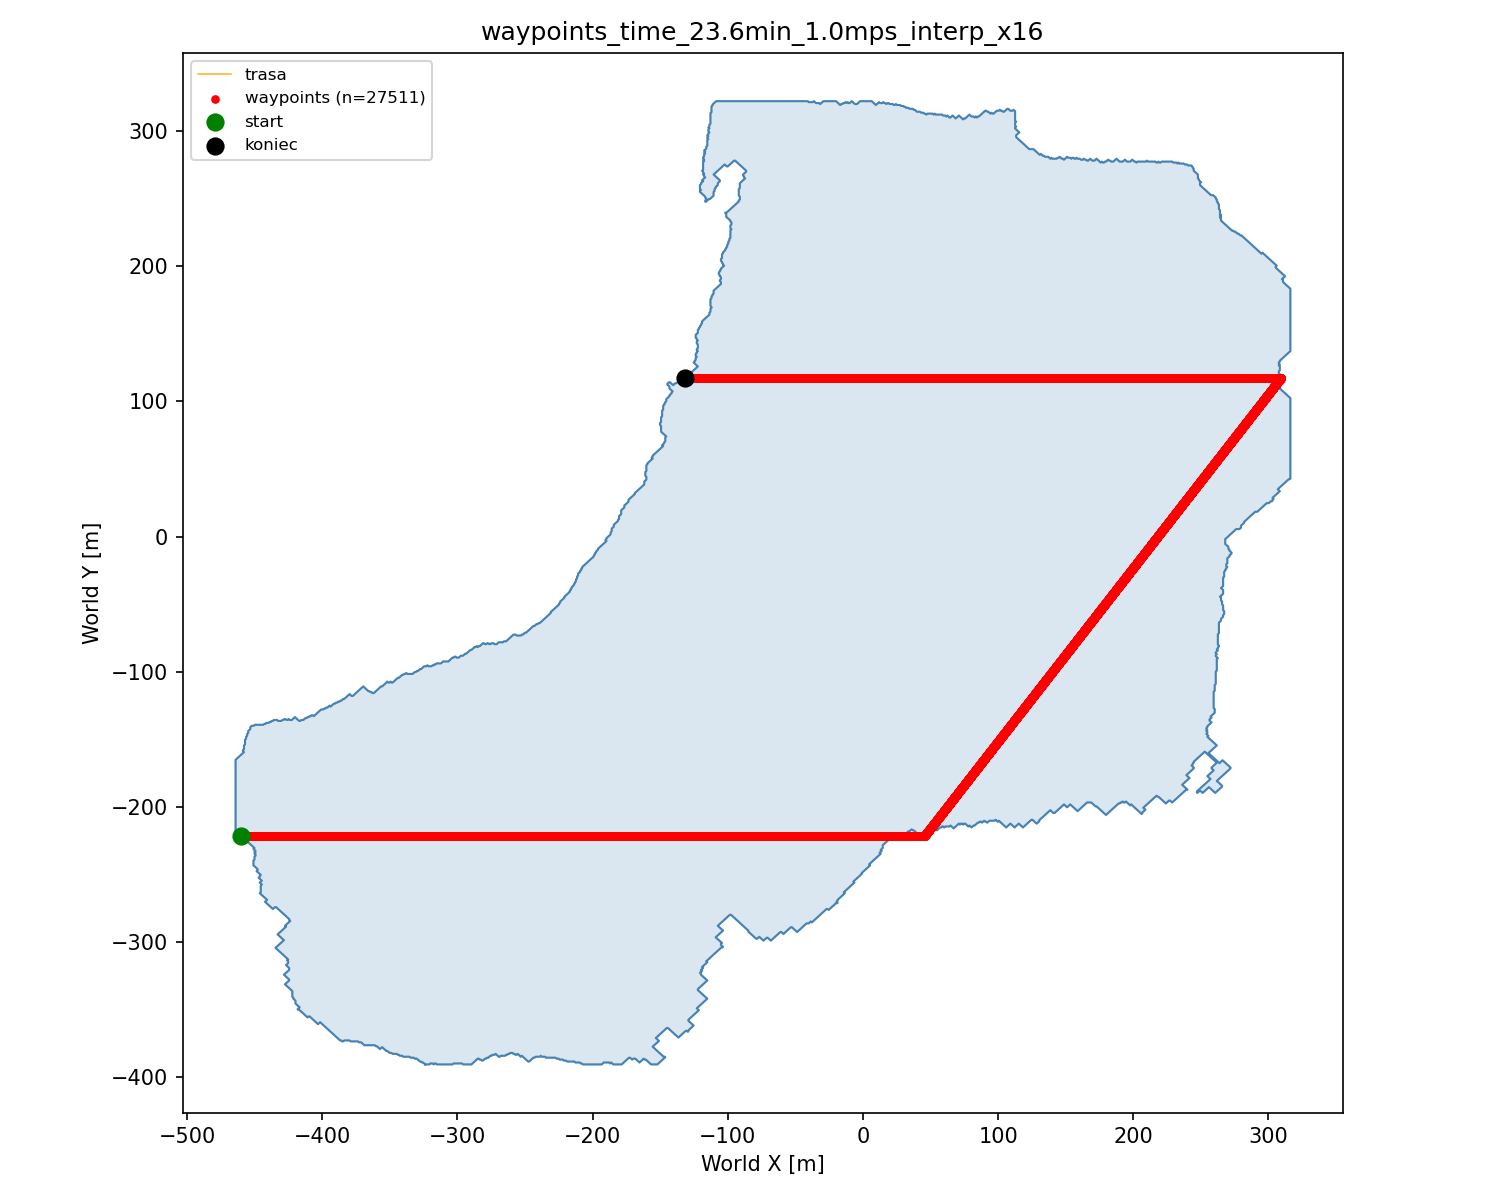

The file beside this chart, header and first rows:
idx, world_x, world_y, world_z
0, -460.2, 221.3, 0.0000
1, -460.2, 221.3, 0.0000
2, -460.1, 221.3, 0.0000
3, -460.1, 221.3, 0.0000
4, -460, 221.3, 0.0000
5, -460, 221.3, 0.0000
6, -459.9, 221.3, 0.0000
7, -459.9, 221.3, 0.0000
8, -459.8, 221.3, 0.0000
9, -459.8, 221.3, 0.0000
10, -459.7, 221.3, 0.0000
11, -459.7, 221.3, 0.0000
12, -459.6, 221.3, 0.0000
13, -459.6, 221.3, 0.0000
14, -459.5, 221.3, 0.0000
15, -459.5, 221.3, 0.0000
16, -459.4, 221.3, 0.0000
17, -459.4, 221.3, 0.0000
18, -459.3, 221.3, 0.0000
19, -459.3, 221.3, 0.0000
20, -459.2, 221.3, 0.0000
21, -459.2, 221.3, 0.0000
22, -459.1, 221.3, 0.0000
23, -459.1, 221.3, 0.0000
24, -459, 221.3, 0.0000
25, -459, 221.3, 0.0000
26, -458.9, 221.3, 0.0000
27, -458.9, 221.3, 0.0000
28, -458.8, 221.3, 0.0000
29, -458.8, 221.3, 0.0000
30, -458.7, 221.3, 0.0000
31, -458.7, 221.3, 0.0000
32, -458.6, 221.3, 0.0000
33, -458.6, 221.3, 0.0000
34, -458.5, 221.3, 0.0000
35, -458.5, 221.3, 0.0000
36, -458.4, 221.3, 0.0000
37, -458.4, 221.3, 0.0000
38, -458.3, 221.3, 0.0000
39, -458.3, 221.3, 0.0000
40, -458.2, 221.3, 0.0000
41, -458.2, 221.3, 0.0000
42, -458.1, 221.3, 0.0000
43, -458.1, 221.3, 0.0000
44, -458, 221.3, 0.0000
45, -458, 221.3, 0.0000
46, -457.9, 221.3, 0.0000
47, -457.9, 221.3, 0.0000
48, -457.8, 221.3, 0.0000
49, -457.8, 221.3, 0.0000
50, -457.7, 221.3, 0.0000
51, -457.7, 221.3, 0.0000
52, -457.6, 221.3, 0.0000
53, -457.6, 221.3, 0.0000
54, -457.5, 221.3, 0.0000
55, -457.5, 221.3, 0.0000
56, -457.4, 221.3, 0.0000
57, -457.4, 221.3, 0.0000
58, -457.3, 221.3, 0.0000
59, -457.3, 221.3, 0.0000
... 27,451 more rows
